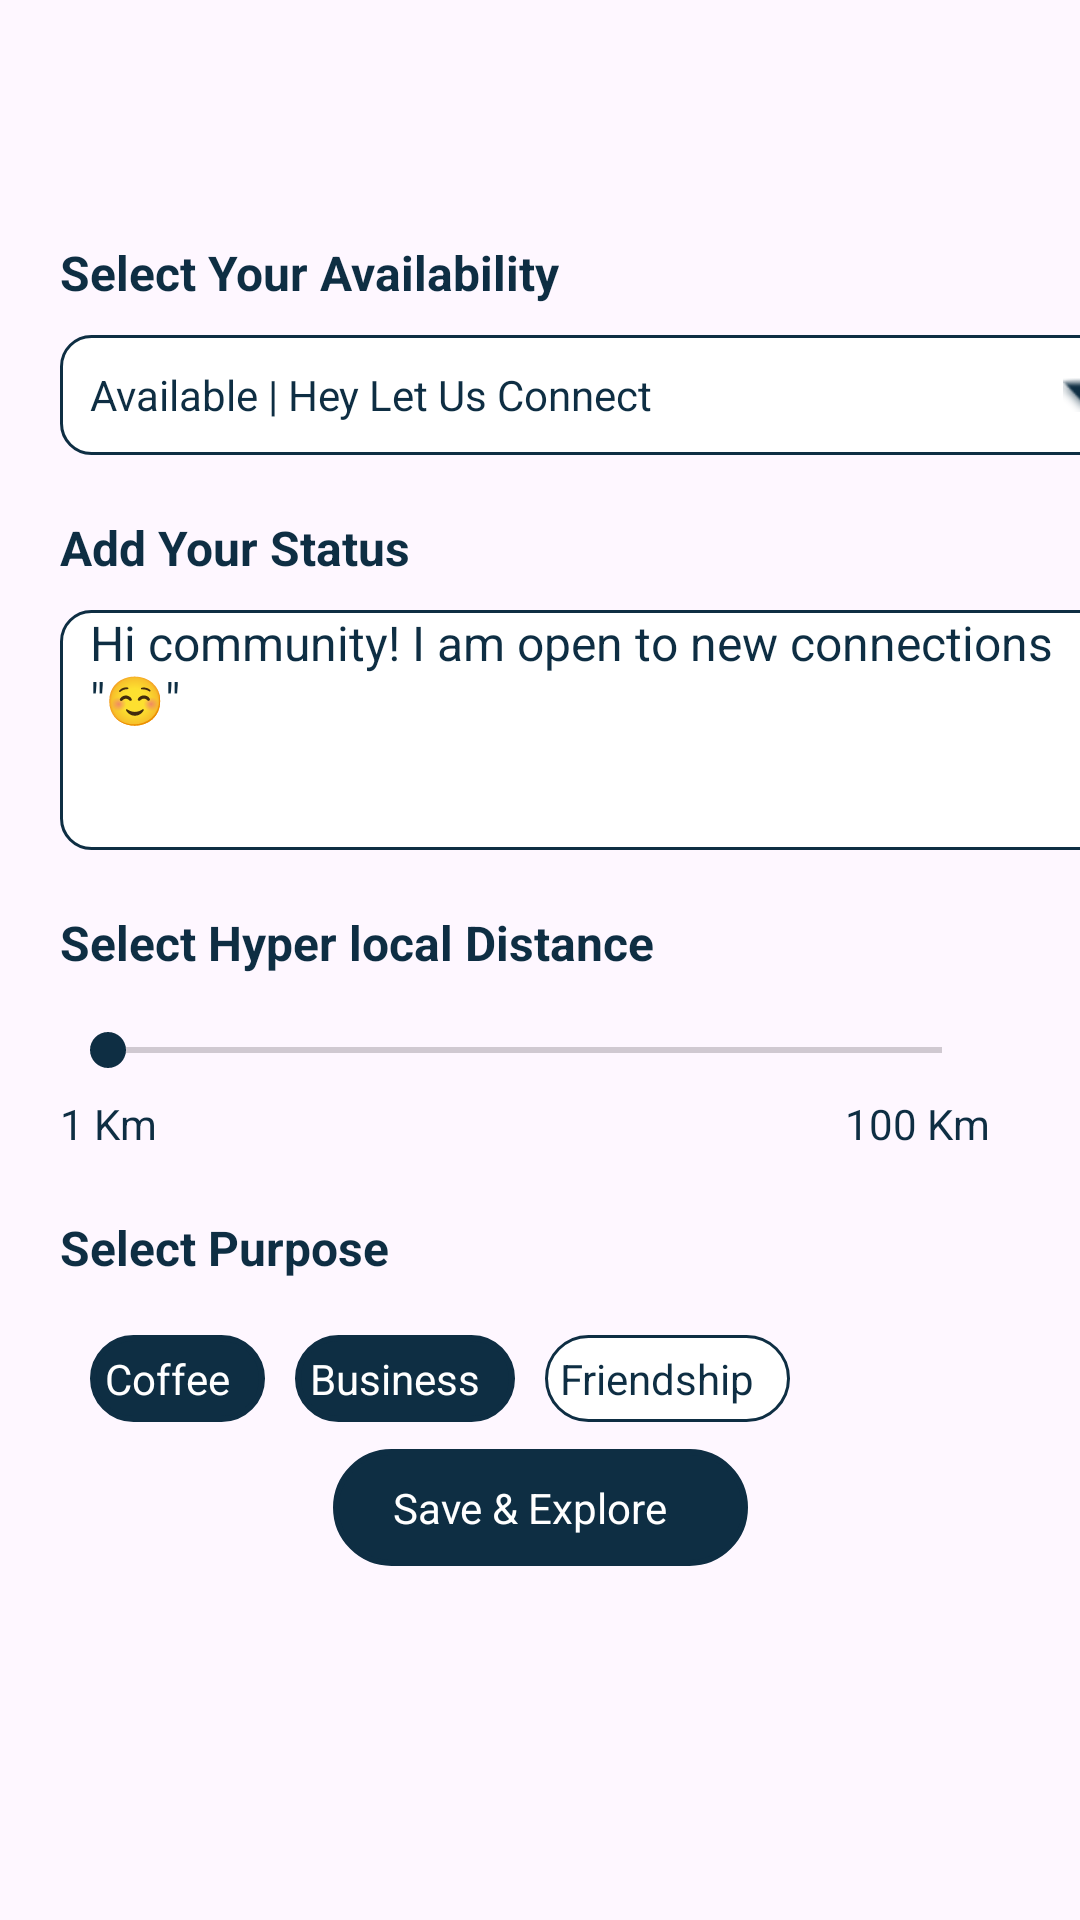

Layout XML and referenced resources for this Android screen:
<!-- AndroidManifest.xml: application theme Theme.NetclanExplorer2 -->
<!-- res/layout/fragment_refine.xml -->
<?xml version="1.0" encoding="utf-8"?>
<androidx.constraintlayout.widget.ConstraintLayout xmlns:android="http://schemas.android.com/apk/res/android"
    xmlns:app="http://schemas.android.com/apk/res-auto"
    xmlns:tools="http://schemas.android.com/tools"
    android:layout_width="match_parent"
    android:layout_height="match_parent"
    tools:context=".fragments.RefineFragment">

    <TextView
        android:id="@+id/textView4"
        android:layout_width="wrap_content"
        android:layout_height="wrap_content"
        android:layout_marginStart="20dp"
        android:layout_marginTop="80dp"
        android:text="Select Your Availability"
        android:textColor="@color/blue_500"
        android:textSize="16sp"
        android:textStyle="bold"
        app:layout_constraintStart_toStartOf="parent"
        app:layout_constraintTop_toTopOf="parent" />

    <TextView
        android:id="@+id/textView11"
        android:layout_width="350dp"
        android:layout_height="40dp"
        android:layout_marginStart="20dp"
        android:layout_marginTop="10dp"
        android:background="@drawable/round_box"
        android:drawableEnd="@android:drawable/arrow_down_float"
        android:drawablePadding="15dp"
        android:drawableTint="@color/blue_500"
        android:gravity="center|left"
        android:paddingStart="10dp"
        android:text="Available | Hey Let Us Connect"
        android:textColor="@color/blue_500"
        app:layout_constraintStart_toStartOf="parent"
        app:layout_constraintTop_toBottomOf="@+id/textView4" />

    <TextView
        android:id="@+id/textView12"
        android:layout_width="wrap_content"
        android:layout_height="wrap_content"
        android:layout_marginStart="20dp"
        android:layout_marginTop="20dp"
        android:text="Add Your Status"
        android:textColor="@color/blue_500"
        android:textSize="16sp"
        android:textStyle="bold"
        app:layout_constraintStart_toStartOf="parent"
        app:layout_constraintTop_toBottomOf="@id/textView11" />

    <TextView
        android:id="@+id/textView13"
        android:layout_width="350dp"
        android:layout_height="80dp"
        android:layout_marginStart="20dp"
        android:layout_marginTop="10dp"
        android:background="@drawable/round_box"
        android:paddingStart="10dp"
        android:text="Hi community! I am open to new connections &quot;☺️&quot;"
        android:textColor="@color/blue_500"
        android:textSize="16sp"
        app:layout_constraintStart_toStartOf="parent"
        app:layout_constraintTop_toBottomOf="@+id/textView12" />

    <TextView
        android:id="@+id/textView14"
        android:layout_width="wrap_content"
        android:layout_height="wrap_content"
        android:layout_marginStart="20dp"
        android:layout_marginTop="20dp"
        android:text="Select Hyper local Distance"
        android:textColor="@color/blue_500"
        android:textSize="16sp"
        android:textStyle="bold"
        app:layout_constraintStart_toStartOf="parent"
        app:layout_constraintTop_toBottomOf="@id/textView13" />

    <SeekBar
        android:id="@+id/seekBar"
        android:layout_width="match_parent"
        android:layout_height="30dp"
        android:layout_marginTop="10dp"
        android:progressTint="@color/blue_500"
        android:thumbTint="@color/blue_500"
        android:layout_marginLeft="20dp"
        android:layout_marginRight="30dp"
        app:layout_constraintEnd_toEndOf="parent"
        app:layout_constraintStart_toStartOf="parent"
        app:layout_constraintTop_toBottomOf="@+id/textView14" />

    <TextView
        android:id="@+id/textView15"
        android:layout_width="wrap_content"
        android:layout_height="wrap_content"
        android:layout_marginStart="20dp"
        android:text="1 Km"
        android:textColor="@color/blue_500"
        app:layout_constraintStart_toStartOf="parent"
        app:layout_constraintTop_toBottomOf="@+id/seekBar" />

    <TextView
        android:id="@+id/textView16"
        android:layout_width="wrap_content"
        android:layout_height="wrap_content"
        android:text="100 Km"
        android:textColor="@color/blue_500"
        android:layout_marginEnd="30dp"
        app:layout_constraintEnd_toEndOf="parent"
        app:layout_constraintTop_toBottomOf="@+id/seekBar" />

    <TextView
        android:id="@+id/textView17"
        android:layout_width="wrap_content"
        android:layout_height="wrap_content"
        android:layout_marginStart="20dp"
        android:layout_marginTop="40dp"
        android:text="Select Purpose"
        android:textColor="@color/blue_500"
        android:textSize="16sp"
        android:textStyle="bold"
        app:layout_constraintStart_toStartOf="parent"
        app:layout_constraintTop_toBottomOf="@id/seekBar" />

    <RadioGroup
        android:layout_width="wrap_content"
        android:id="@+id/radio1"
        android:layout_height="wrap_content"
        android:background="@drawable/searchbar"
        android:backgroundTint="@color/blue_500"
        android:layout_marginTop="80dp"
        android:layout_marginLeft="30dp"
        android:contentDescription="Coffee"
        app:layout_constraintStart_toStartOf="parent"
        app:layout_constraintTop_toBottomOf="@+id/seekBar" >

        <TextView
            android:layout_width="wrap_content"
            android:layout_height="wrap_content"
            android:layout_gravity="center"
            android:layout_marginTop="5dp"
            android:layout_marginBottom="5dp"
            android:layout_marginLeft="5dp"
            android:layout_marginRight="5dp"
            android:text="Coffee  "
            android:textColor="@color/white" />
    </RadioGroup>

    <RadioGroup
        android:id="@+id/radio2"
        android:layout_width="wrap_content"
        android:layout_height="wrap_content"
        android:layout_marginLeft="20dp"
        android:background="@drawable/searchbar"
        android:backgroundTint="@color/blue_500"
        android:contentDescription="Coffee"
        android:layout_marginTop="80dp"
        android:layout_marginStart="10dp"
        app:layout_constraintLeft_toRightOf="@id/radio1"

        app:layout_constraintTop_toBottomOf="@+id/seekBar">

        <TextView
            android:layout_width="wrap_content"
            android:layout_height="wrap_content"
            android:layout_gravity="center"
            android:layout_marginLeft="5dp"
            android:layout_marginTop="5dp"
            android:layout_marginRight="5dp"
            android:layout_marginBottom="5dp"
            android:text="Business  "
            android:textColor="@color/white" />
    </RadioGroup>

    <RadioGroup
        android:id="@+id/radio3"
        android:layout_width="wrap_content"
        android:layout_height="wrap_content"
        android:layout_marginLeft="20dp"
        android:background="@drawable/round_box2"
        android:contentDescription="Coffee"
        android:layout_marginTop="80dp"
        android:layout_marginStart="10dp"
        app:layout_constraintLeft_toRightOf="@id/radio2"

        app:layout_constraintTop_toBottomOf="@+id/seekBar">

        <TextView
            android:layout_width="wrap_content"
            android:layout_height="wrap_content"
            android:layout_gravity="center"
            android:layout_marginLeft="5dp"
            android:layout_marginTop="5dp"
            android:layout_marginRight="5dp"
            android:layout_marginBottom="5dp"
            android:text="Friendship  "
            android:textColor="@color/blue_500" />
    </RadioGroup>

    <TextView
        android:id="@+id/imageButton2"
        android:layout_width="wrap_content"
        android:layout_height="wrap_content"
        android:layout_gravity="center"
        android:background="@drawable/searchbar"
        android:backgroundTint="@color/blue_500"
        android:paddingLeft="20dp"
        android:paddingTop="10dp"
        android:paddingRight="20dp"
        android:paddingBottom="10dp"
        android:text="Save &amp; Explore  "
        android:textColor="@color/white"
        app:layout_constraintBottom_toBottomOf="parent"
        app:layout_constraintEnd_toEndOf="parent"
        app:layout_constraintStart_toStartOf="parent"
        app:layout_constraintTop_toBottomOf="@+id/seekBar" />


</androidx.constraintlayout.widget.ConstraintLayout>
<!-- resources referenced by this layout -->
<resources>
  <color name="blue_500">#0E2E43</color>
  <color name="white">#FFFFFFFF</color>
  <!-- drawable round_box (drawable) -->
  <?xml version="1.0" encoding="utf-8"?>
  <shape xmlns:android="http://schemas.android.com/apk/res/android">
      <solid android:color="#ffffff"/>
      <corners android:radius="10dp"/>
      <stroke android:width="1dp" android:color="@color/blue_500"/>
      <padding android:left="0dp"
          android:bottom="0dp"
          android:right="0dp"
          android:top="0dp"/>
  </shape>
  <!-- drawable round_box2 (drawable) -->
  <?xml version="1.0" encoding="utf-8"?>
  <shape xmlns:android="http://schemas.android.com/apk/res/android">
      <solid android:color="#ffffff"/>
      <corners android:radius="40dp"/>
      <stroke android:width="1dp" android:color="@color/blue_500"/>
      <padding android:left="0dp"
          android:bottom="0dp"
          android:right="0dp"
          android:top="0dp"/>
  </shape>
  <!-- drawable searchbar (drawable) -->
  <?xml version="1.0" encoding="utf-8"?>
  <shape xmlns:android="http://schemas.android.com/apk/res/android">
      <solid android:color="#ffffff"/>
      <corners android:radius="40dp"/>
      <stroke android:width="2dp" android:color="#C8CFD2"/>
      <padding android:left="0dp"
          android:bottom="0dp"
          android:right="0dp"
          android:top="0dp"/>
  </shape>
  <style name="Theme.NetclanExplorer2" parent="Base.Theme.NetclanExplorer2" />
  <style name="Base.Theme.NetclanExplorer2" parent="Theme.Material3.DayNight.NoActionBar">
          
          
      </style>
</resources>
